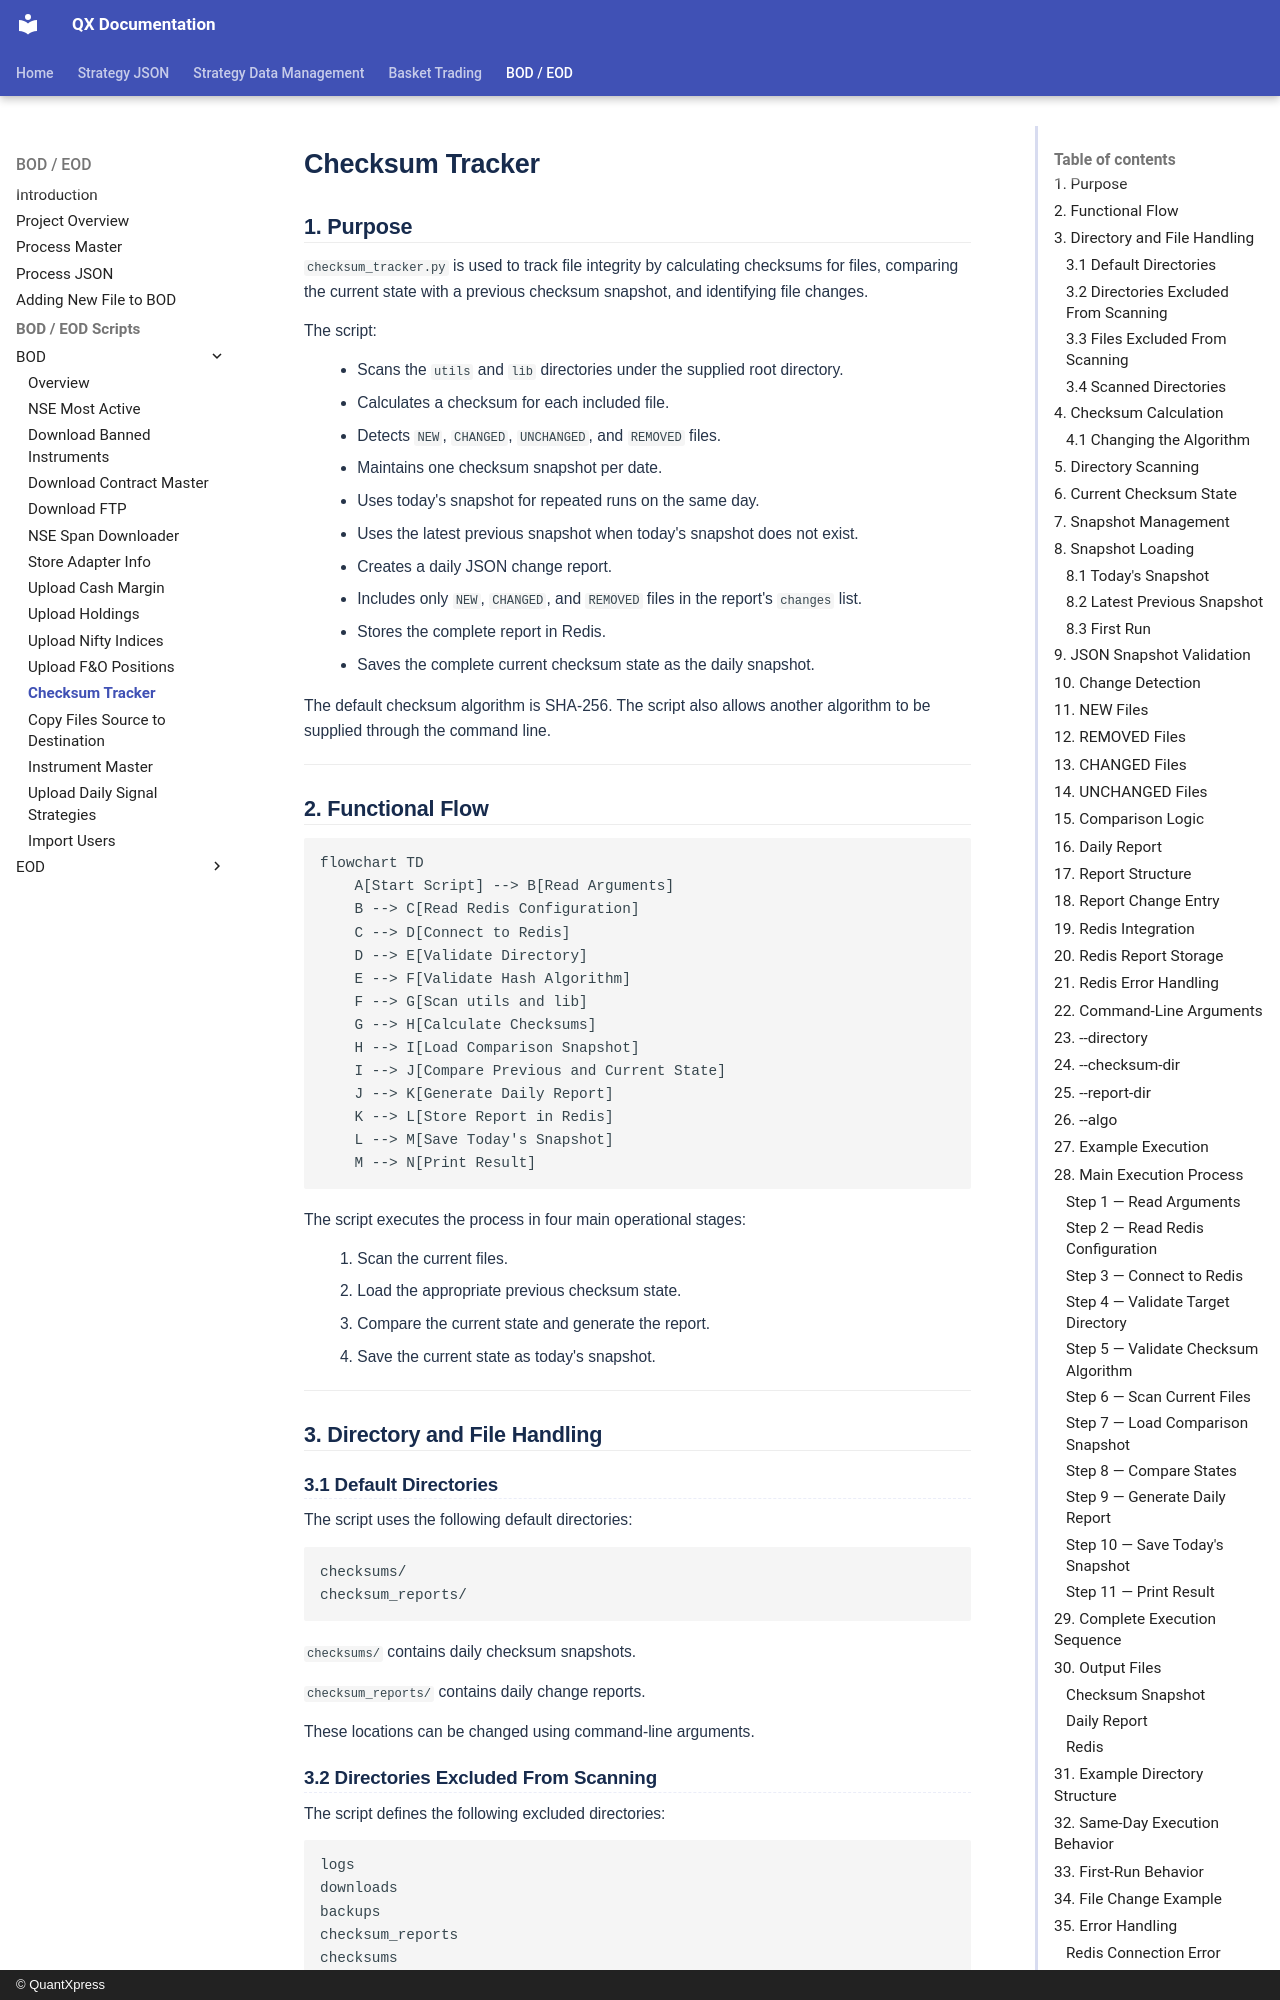

repository: Rohan-quantxpress/QX-Documentation · page: bod-eod/bod-eod/bod/checksum-tracker/index.html · generator: mkdocs · copyright: © QuantXpress

# Checksum Tracker

## 1. Purpose

`checksum_tracker.py` is used to track file integrity by calculating checksums for files, comparing the current state with a previous checksum snapshot, and identifying file changes.

The script:

* Scans the `utils` and `lib` directories under the supplied root directory.
* Calculates a checksum for each included file.
* Detects `NEW`, `CHANGED`, `UNCHANGED`, and `REMOVED` files.
* Maintains one checksum snapshot per date.
* Uses today's snapshot for repeated runs on the same day.
* Uses the latest previous snapshot when today's snapshot does not exist.
* Creates a daily JSON change report.
* Includes only `NEW`, `CHANGED`, and `REMOVED` files in the report's `changes` list.
* Stores the complete report in Redis.
* Saves the complete current checksum state as the daily snapshot.

The default checksum algorithm is SHA-256. The script also allows another algorithm to be supplied through the command line.

---
